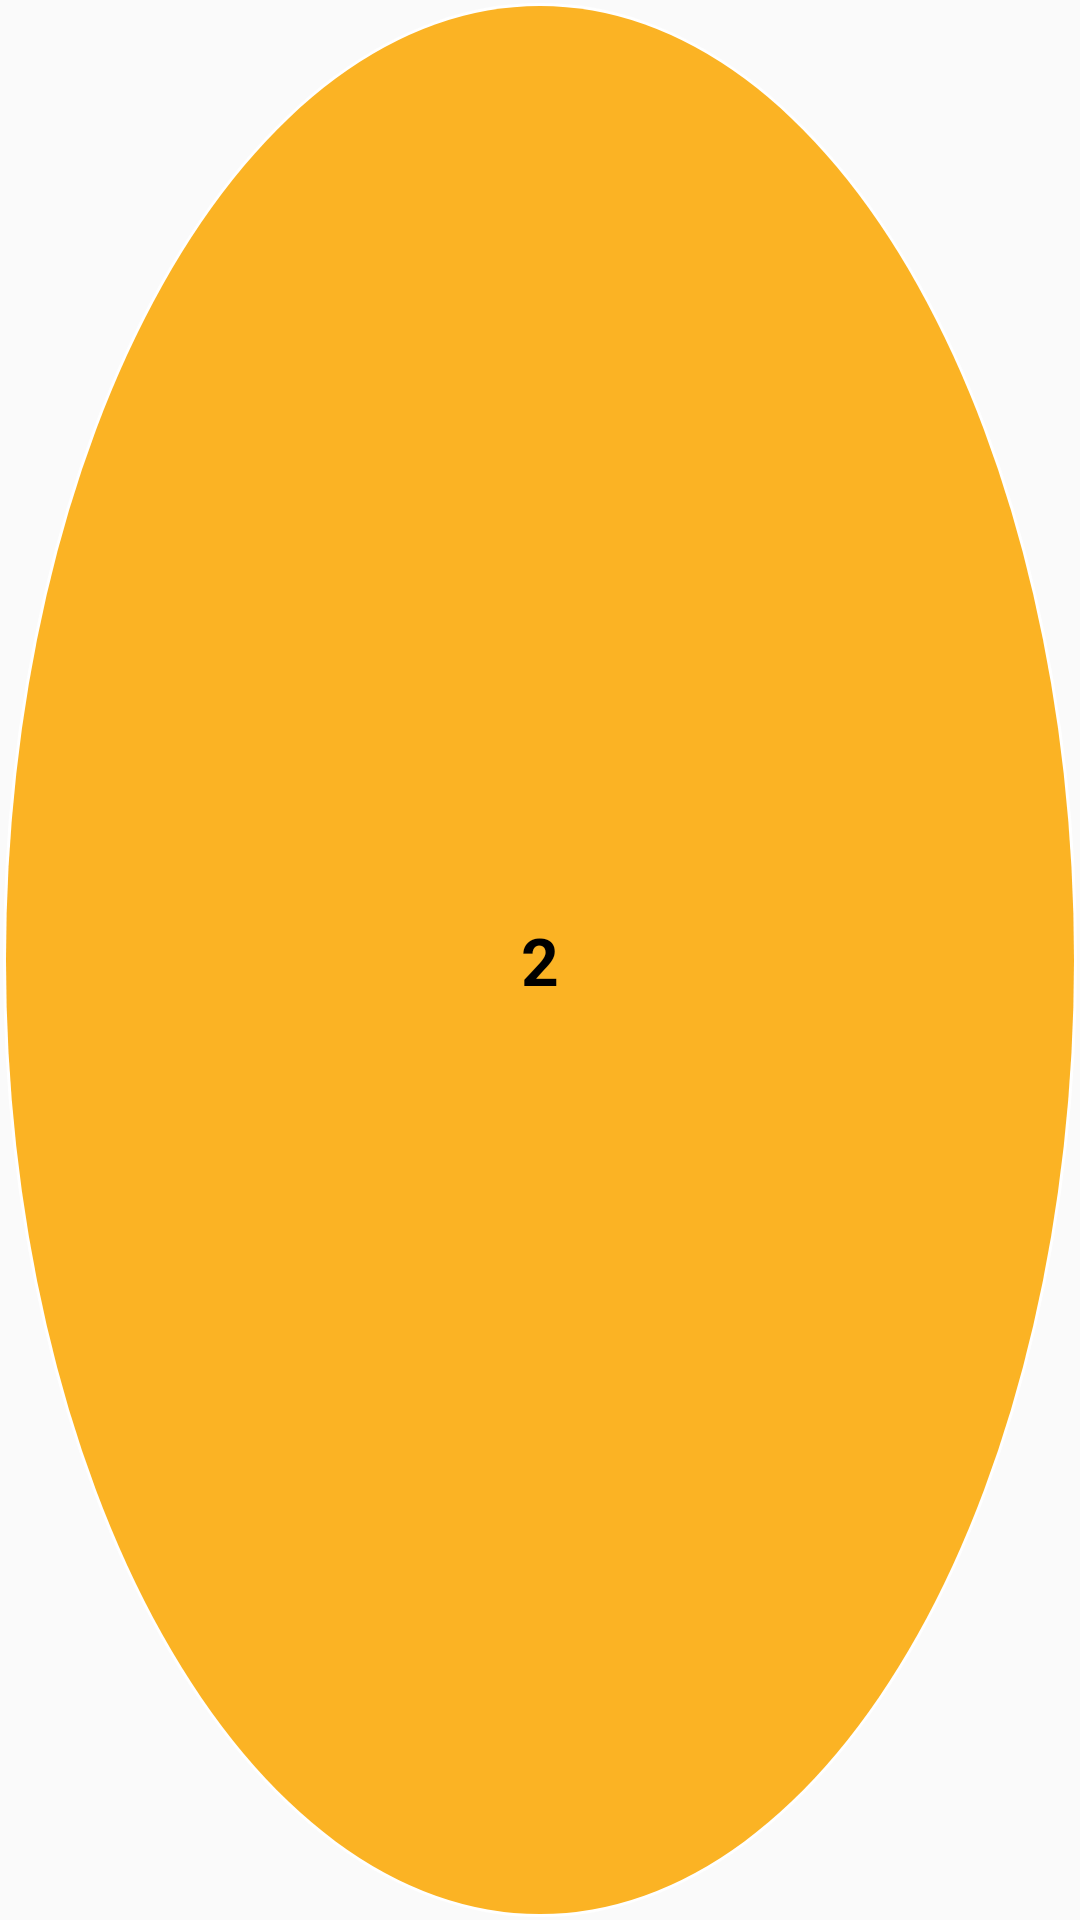

Produce the Android XML layout that renders to this screen, including the resource entries it uses.
<!-- AndroidManifest.xml: application theme Theme.UvIndex -->
<!-- res/layout/uv_index_widget.xml -->
<FrameLayout xmlns:android="http://schemas.android.com/apk/res/android"
    xmlns:tools="http://schemas.android.com/tools"
    android:layout_width="50dp"
    android:layout_height="50dp"
    android:layout_marginBottom="15dp"
    android:background="#00ffffff">

    <ImageView
        android:id="@+id/appwidget_background"
        android:layout_width="match_parent"
        android:layout_height="match_parent"
        android:padding="1dp"
        android:src="@drawable/uv_index_circular_background_light" />

    <ImageView
        android:id="@+id/appwidget_imageview"
        android:layout_width="match_parent"
        android:layout_height="match_parent"
        android:layout_margin="2dp"
        android:src="@drawable/uv_index_circular_background" />

    <TextView
        android:id="@+id/appwidget_text"
        android:layout_width="match_parent"
        android:layout_height="match_parent"
        android:background="#00ffffff"
        android:contentDescription="@string/appwidget_text"
        android:gravity="center"
        android:text="2"
        android:textColor="#000000"
        android:textSize="22sp"
        android:textStyle="bold" />

    <ImageView
        android:id="@+id/appwidget_wifi"
        android:layout_width="match_parent"
        android:layout_height="match_parent"
        android:padding="8dp"
        android:src="@drawable/ic_baseline_wifi_off_24"
        android:visibility="gone" />

</FrameLayout>
<!-- resources referenced by this layout -->
<resources>
  <!-- drawable ic_baseline_wifi_off_24 (drawable) -->
  <vector xmlns:android="http://schemas.android.com/apk/res/android"
      android:width="24dp"
      android:height="24dp"
      android:viewportWidth="24"
      android:viewportHeight="24">
      <path
          android:fillColor="#69F0AE"
          android:pathData="M22.99,9C19.15,5.16 13.8,3.76 8.84,4.78l2.52,2.52c3.47,-0.17 6.99,1.05 9.63,3.7l2,-2zM18.99,13c-1.29,-1.29 -2.84,-2.13 -4.49,-2.56l3.53,3.53 0.96,-0.97zM2,3.05L5.07,6.1C3.6,6.82 2.22,7.78 1,9l1.99,2c1.24,-1.24 2.67,-2.16 4.2,-2.77l2.24,2.24C7.81,10.89 6.27,11.73 5,13v0.01L6.99,15c1.36,-1.36 3.14,-2.04 4.92,-2.06L18.98,20l1.27,-1.26L3.29,1.79 2,3.05zM9,17l3,3 3,-3c-1.65,-1.66 -4.34,-1.66 -6,0z" />
  </vector>
  <!-- drawable uv_index_circular_background (drawable) -->
  <?xml version="1.0" encoding="utf-8"?>
  <shape xmlns:android="http://schemas.android.com/apk/res/android"
      android:shape="oval">
      <corners android:radius="10dip" />
      <solid android:color="#FBB324" />
  </shape>
  <!-- drawable uv_index_circular_background_light (drawable) -->
  <?xml version="1.0" encoding="utf-8"?>
  <shape xmlns:android="http://schemas.android.com/apk/res/android"
      android:shape="oval">
      <corners android:radius="10dp" />
      <solid android:color="@color/white" />
  </shape>
  <string name="appwidget_text">UV: %d</string>
  <style name="Theme.UvIndex" parent="Theme.AppCompat.Light.NoActionBar" />
  <color name="white">#FFFFFF</color>
</resources>
